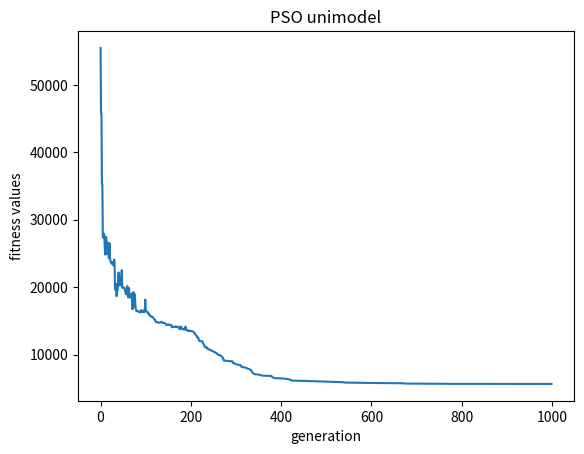

Reproduce this figure in Python.
import numpy as np
import math as ms
import matplotlib.pyplot as plt
import random as rd


def unimodel(x):   # 題目(unimodal)
    ans = sum(np.cumsum(x) ** 2)
    return ans


def initial_X_V_pbest(pop, d):  # initial X,V,Pbest,Gbest
    position_X = np.zeros((pop, d))
    velocity = np.zeros((pop, d))
    Pbest = np.zeros((pop, d))
    for i in range(pop):  # row
        for j in range(d):  # col
            x = rd.uniform(search_space[0], search_space[1])
            # 速度極限 +-(下限-上限)/2, 初始給予亂數0~1增加收斂速度
            v = rd.uniform(0, 1)
            position_X[i][j] = x
            velocity[i][j] = v
    Pbest = position_X.copy()  # init pbest = position_X
    return position_X, velocity, Pbest


def find_pbest(x, copyX):  # pbest的x

    if unimodel(x) < unimodel(copyX):
        copyX = x
    else:
        copyX = copyX

    return copyX


def find_gbest(PPbest):  # find gbest

    Gbest = PPbest[0]   # if Gbest = PPbest[0]
    # print('Gbest', Gbest)
    for j in range(particles_number):  # n = 30 (particles)
        if j+1 == particles_number:    # j = 29, n = 30
            break
        else:

            if unimodel(Gbest) > unimodel(PPbest[j+1]):
                Gbest = PPbest[j+1]
            else:
                Gbest = Gbest

    return Gbest


def updated_X_V(x, v, pbest, gbest):  # inertia factor
    V_1 = w * v + (cognition_factor * (rd.random()) * (pbest-x)) + \
        (social_factor * (rd.random()) * (gbest-x))

    X_1 = x + V_1

    return (X_1, V_1)


particles_number = 50  # particles number(20~50)
dimension = 30  # dimension
generation = 1000
search_space = [-100, 100]
cognition_factor = 3.1
social_factor = 1.0  # lead to more local minima trapping

# Create and initialize the swarm
X, V, Pbest = initial_X_V_pbest(particles_number, dimension)    # x, v, pbest
Gbest = find_gbest(Pbest).copy()
copy_X = X.copy()
copy_V = V.copy()


if __name__ == "__main__":
    Gbest_y = []
    iter = 1
    # while stopping condition is not true do
    while iter <= generation:

        w = 0.9 - float(0.9 - 0.4)/generation * \
            iter   # for weight, more stable
        # for each particle do
        for i in range(particles_number):  # row
            # Update the particle’s velocity
            # Update the particle’s position
            copy_X[i], copy_V[i] = updated_X_V(
                X[i], V[i], Pbest[i], Gbest)  # get new x, v

            for j in range(dimension):  # col
                if copy_X[i][j] > search_space[1]:
                    copy_X[i][j] = search_space[1]
                elif copy_X[i][j] < search_space[0]:
                    copy_X[i][j] = search_space[0]
                if copy_V[i][j] > search_space[1]:
                    copy_V[i][j] = search_space[1]
                elif copy_V[i][j] < search_space[0]:
                    copy_V[i][j] = search_space[0]

            # Evaluate the fitness of the particle
            # Update the particle’s personal best position
            Pbest[i] = find_pbest(X[i], copy_X[i])
            if (Pbest[i] == X[i]).any == True:
                copy_X[i] = X[i].copy()
                copy_V[i] = V[i].copy()

        X = copy_X.copy()
        V = copy_V.copy()
        # Update the global best position
        Gbest = find_gbest(Pbest)

        ans = unimodel(Gbest)   # final Gbest
        Gbest_y.append(ans)
        print(iter)  # number
        print("Gbest=", ans)
        iter = iter + 1   # 1~1000

    G = unimodel(Gbest)
    print("final Gbest (accept error<100)=", G)
    x = np.arange(0, generation)
    y = Gbest_y
    plt.plot(x, y)
    plt.title('PSO unimodel')
    plt.xlabel("generation")
    plt.ylabel("fitness values")
    plt.show()
